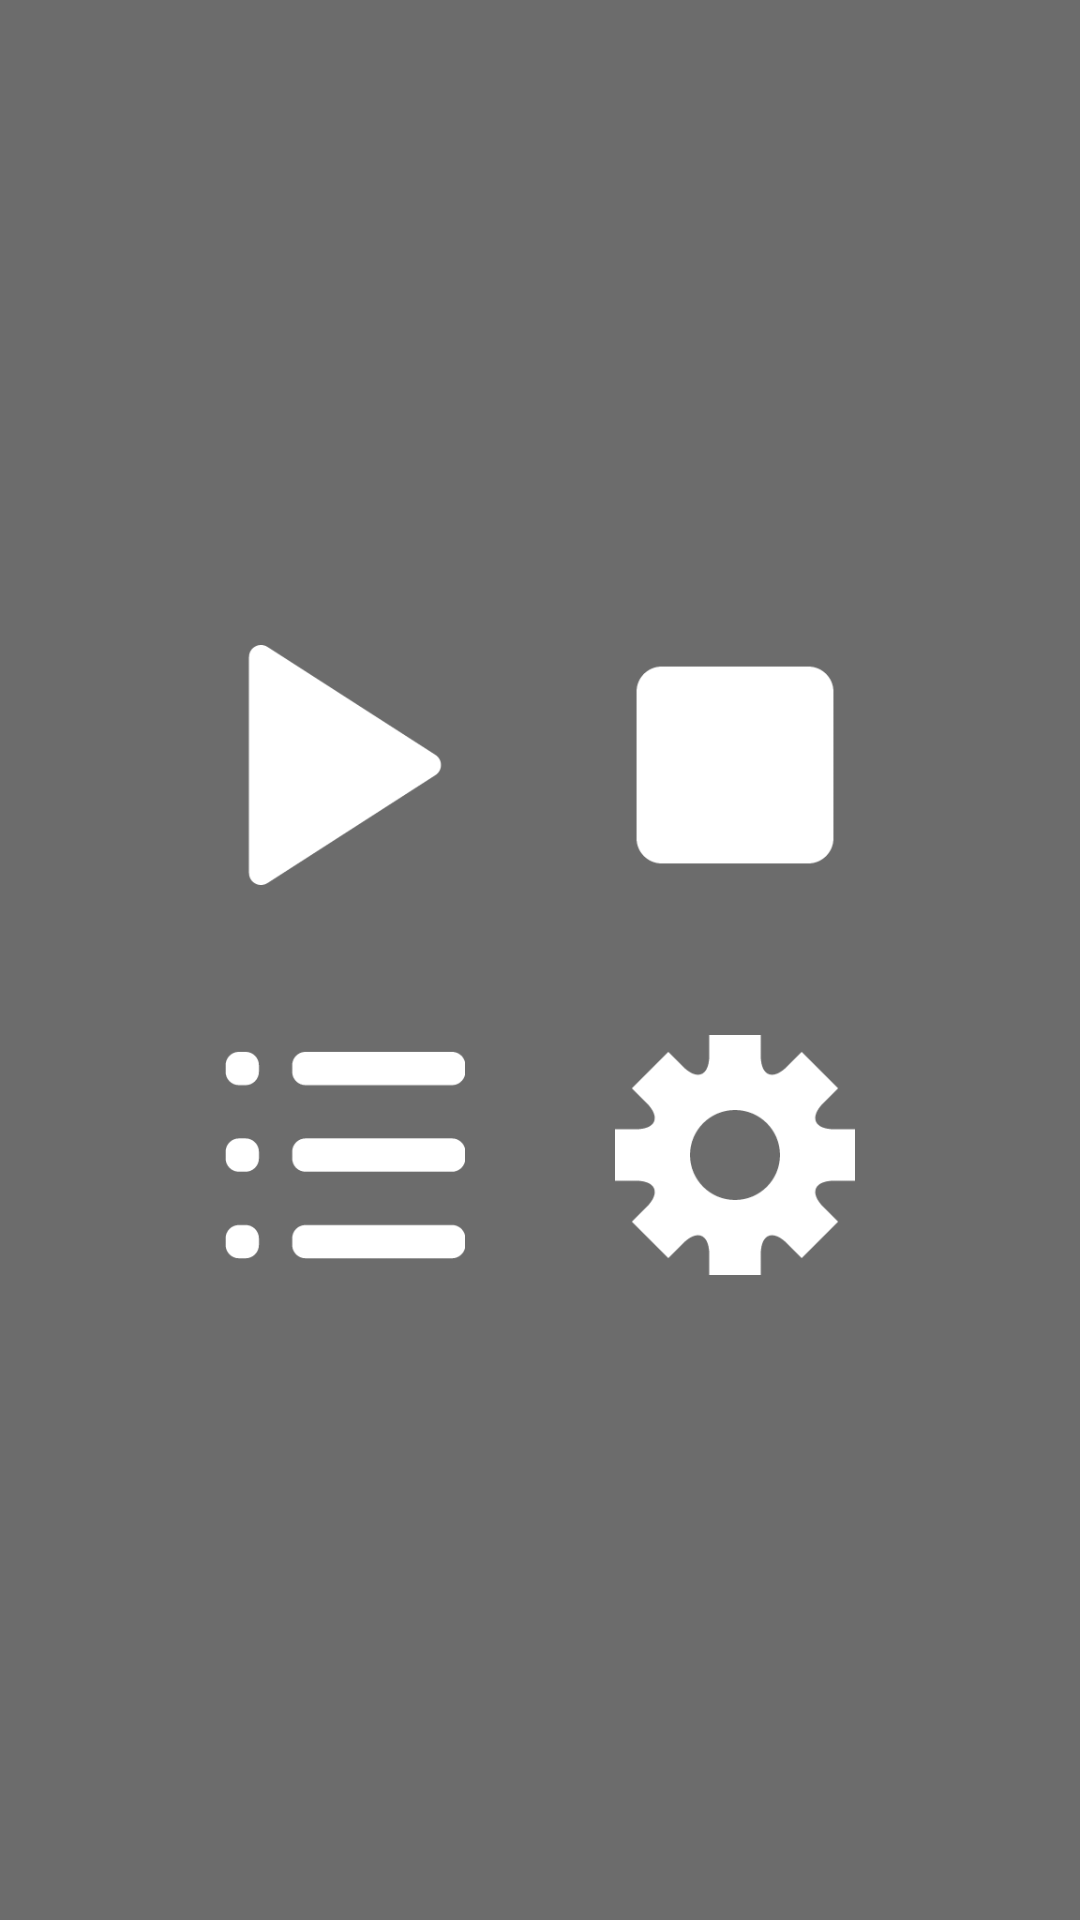

Android layout source for this screen:
<!-- AndroidManifest.xml: application theme AppTheme -->
<!-- res/layout/menu_layout.xml -->
<?xml version="1.0" encoding="utf-8"?>
<LinearLayout xmlns:android="http://schemas.android.com/apk/res/android"
    android:layout_width="match_parent"
    android:layout_height="match_parent"
    android:background="@color/blackTransparent9"
    android:gravity="center_vertical"

    android:orientation="vertical">

    <LinearLayout
        android:layout_width="wrap_content"
        android:layout_height="wrap_content"
        android:layout_gravity="center_horizontal"
        android:orientation="horizontal">

        <ImageView
            android:id="@+id/play"
            android:clickable="true"
            android:background="@drawable/play_selector"
            android:layout_width="80dp"
            android:layout_height="80dp"
            android:layout_margin="25dp" />

        <ImageView
            android:id="@+id/stop"
            android:clickable="true"
            android:background="@drawable/stop_selector"
            android:layout_width="80dp"
            android:layout_height="80dp"
            android:layout_margin="25dp" />
    </LinearLayout>

    <LinearLayout
        android:layout_width="wrap_content"
        android:layout_height="wrap_content"
        android:layout_gravity="center_horizontal">

        <ImageView
            android:id="@+id/list"
            android:clickable="true"
            android:background="@drawable/list_selector"
            android:layout_width="80dp"
            android:layout_height="80dp"
            android:layout_margin="25dp" />

        <ImageView
            android:id="@+id/setting"
            android:clickable="true"
            android:background="@drawable/setting_selector"
            android:layout_width="80dp"
            android:layout_height="80dp"
            android:layout_margin="25dp" />

    </LinearLayout>
</LinearLayout>
<!-- resources referenced by this layout -->
<resources>
  <color name="blackTransparent9">#90000000</color>
  <!-- drawable list_selector (drawable) -->
  <?xml version="1.0" encoding="utf-8"?>
  <selector xmlns:android="http://schemas.android.com/apk/res/android">
      <item android:state_enabled="true" android:state_pressed="true"
          android:drawable="@mipmap/list_pressed" />
      <item android:drawable="@mipmap/list_normal" />
  </selector>
  <!-- drawable play_selector (drawable) -->
  <?xml version="1.0" encoding="utf-8"?>
  <selector xmlns:android="http://schemas.android.com/apk/res/android">
      <item android:state_enabled="true" android:state_pressed="true"
          android:drawable="@mipmap/play_pressed" />
      <item android:drawable="@mipmap/play_normal" />
  </selector>
  <!-- drawable setting_selector (drawable) -->
  <?xml version="1.0" encoding="utf-8"?>
  <selector xmlns:android="http://schemas.android.com/apk/res/android">
      <item android:state_enabled="true" android:state_pressed="true"
          android:drawable="@mipmap/setting_pressed" />
      <item android:drawable="@mipmap/setting_normal" />
  </selector>
  <!-- drawable stop_selector (drawable) -->
  <?xml version="1.0" encoding="utf-8"?>
  <selector xmlns:android="http://schemas.android.com/apk/res/android">
      <item android:state_enabled="true" android:state_pressed="true"
          android:drawable="@mipmap/stop_pressed" />
      <item android:drawable="@mipmap/stop_normal" />
  </selector>
  <style name="AppTheme" parent="Theme.AppCompat.Light.NoActionBar">
          
          <item name="colorPrimary">@color/colorPrimary</item>
          <item name="colorPrimaryDark">@color/colorPrimaryDark</item>
          <item name="colorAccent">@color/colorAccent</item>
      </style>
  <color name="colorPrimary">@color/black</color>
  <color name="colorPrimaryDark">@color/black</color>
  <color name="colorAccent">@color/black</color>
  <color name="black">#000000</color>
</resources>
